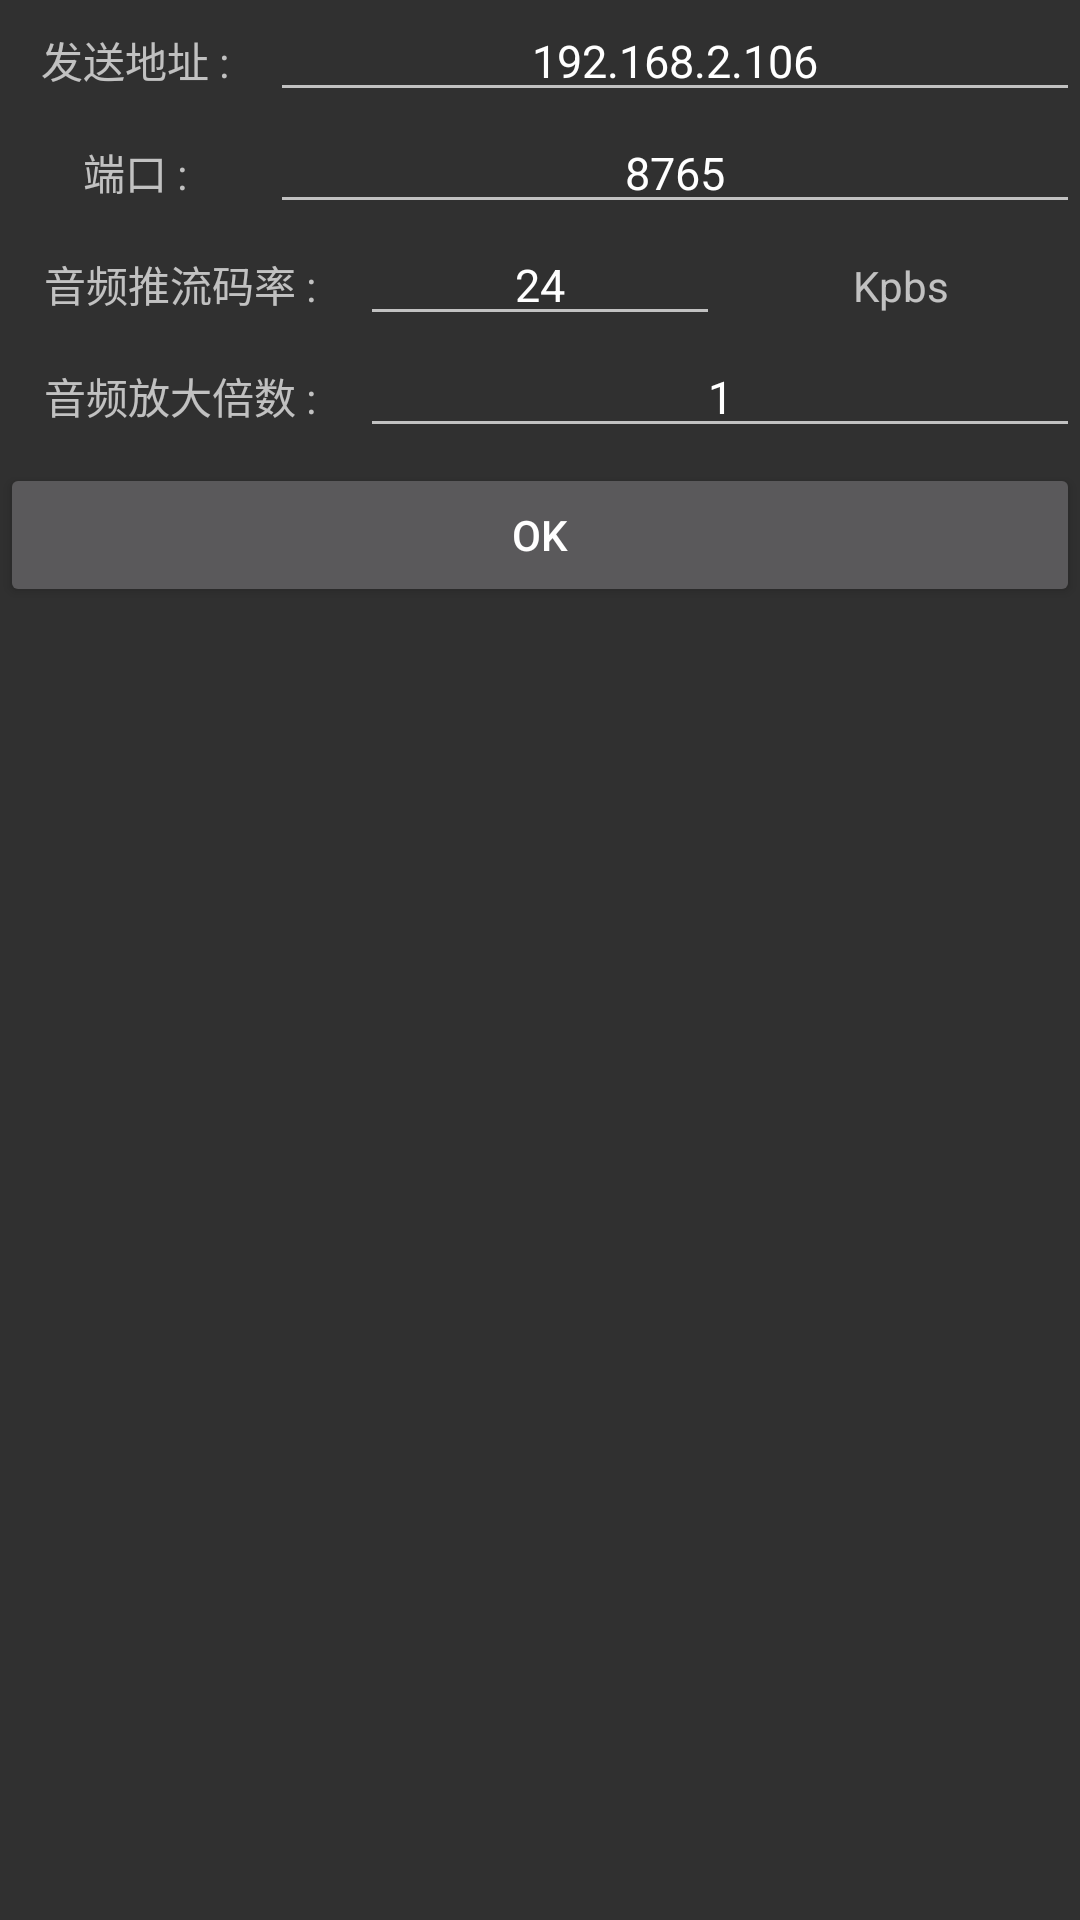

Android layout source for this screen:
<!-- AndroidManifest.xml: application theme Theme.VideoLive2 -->
<!-- res/layout/activity_voice_send_ready.xml -->
<?xml version="1.0" encoding="utf-8"?>
<LinearLayout xmlns:android="http://schemas.android.com/apk/res/android"
    xmlns:tools="http://schemas.android.com/tools"
    android:layout_width="match_parent"
    android:layout_height="match_parent"
    android:orientation="vertical">

    <LinearLayout
        android:layout_width="match_parent"
        android:layout_height="wrap_content"
        android:orientation="horizontal">

        <TextView
            android:layout_width="0dp"
            android:layout_height="wrap_content"
            android:layout_weight="1"
            android:gravity="center"
            android:text="发送地址 :" />

        <EditText
            android:id="@+id/url"
            android:layout_width="0dp"
            android:layout_height="wrap_content"
            android:layout_weight="3"
            android:gravity="center"
            android:text="192.168.2.106"
            android:textSize="15dp" />
    </LinearLayout>

    <LinearLayout
        android:layout_width="match_parent"
        android:layout_height="wrap_content"
        android:orientation="horizontal">

        <TextView
            android:layout_width="0dp"
            android:layout_height="wrap_content"
            android:layout_weight="1"
            android:gravity="center"
            android:text="端口 :" />

        <EditText
            android:id="@+id/port"
            android:layout_width="0dp"
            android:layout_height="wrap_content"
            android:layout_weight="3"
            android:gravity="center"
            android:text="8765"
            android:textSize="15dp" />
    </LinearLayout>


    <LinearLayout
        android:layout_width="match_parent"
        android:layout_height="wrap_content"
        android:orientation="horizontal">

        <TextView
            android:layout_width="0dp"
            android:layout_height="wrap_content"
            android:layout_weight="1"
            android:gravity="center"
            android:text="音频推流码率 :" />

        <EditText
            android:id="@+id/publishbitrate_vc"
            android:layout_width="0dp"
            android:layout_height="wrap_content"
            android:layout_weight="1"
            android:gravity="center"
            android:text="24"
            android:textSize="15dp" />

        <TextView
            android:layout_width="0dp"
            android:layout_height="wrap_content"
            android:layout_weight="1"
            android:gravity="center"
            android:text="Kpbs" />
    </LinearLayout>

    <LinearLayout
        android:layout_width="match_parent"
        android:layout_height="wrap_content"
        android:orientation="horizontal">

        <TextView
            android:layout_width="0dp"
            android:layout_height="wrap_content"
            android:layout_weight="1"
            android:gravity="center"
            android:text="音频放大倍数 :" />

        <EditText
            android:id="@+id/multiple"
            android:layout_width="0dp"
            android:layout_height="wrap_content"
            android:layout_weight="2"
            android:gravity="center"
            android:text="1"
            android:textSize="15dp" />

    </LinearLayout>

    <Button
        android:id="@+id/begin"
        android:layout_width="match_parent"
        android:layout_height="wrap_content"
        android:layout_marginTop="5dp"
        android:text="ok" />
</LinearLayout>
<!-- resources referenced by this layout -->
<resources>
  <style name="Theme.VideoLive2" parent="Theme.AppCompat.NoActionBar" />
</resources>
